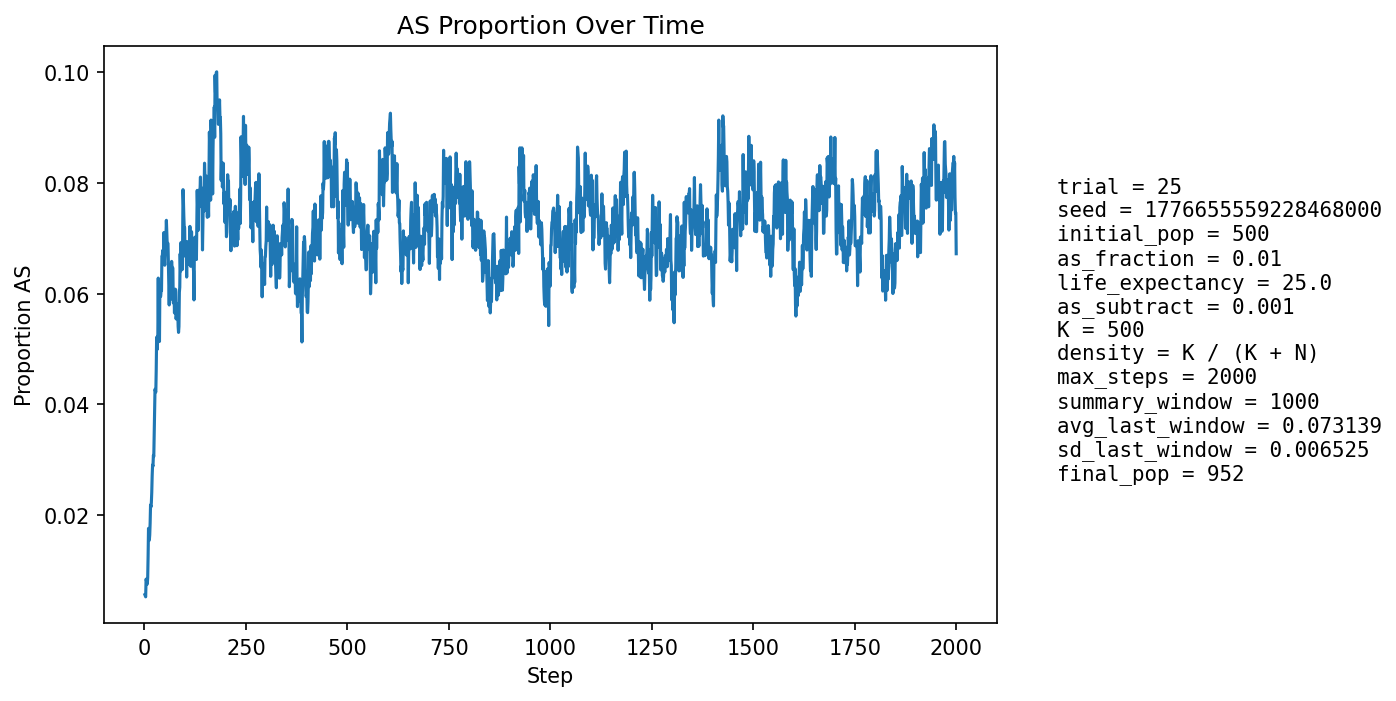

Values plotted in this chart, from the file beside it:
step, population_size, births, newborn_AA, newborn_AS, newborn_SS, prop_newborn_AA, prop_newborn_AS, prop_newborn_SS, prop_repro_AA, prop_repro_AS, prop_AS_population
1, 535, 126, 126, 0, 0, 1.0, 0.0, 0.0, 1.0, 0.0, 0.005607
2, 555, 122, 122, 0, 0, 1.0, 0.0, 0.0, 1.0, 0.0, 0.005405
3, 575, 121, 121, 0, 0, 1.0, 0.0, 0.0, 1.0, 0.0, 0.005217
4, 594, 123, 121, 2, 0, 0.9837, 0.01626, 0.0, 0.9887, 0.01132, 0.008418
5, 619, 130, 129, 1, 0, 0.9923, 0.007692, 0.0, 0.9894, 0.01056, 0.008078
6, 643, 134, 134, 0, 0, 1.0, 0.0, 0.0, 0.99, 0.009967, 0.007776
7, 665, 137, 137, 0, 0, 1.0, 0.0, 0.0, 0.9904, 0.009554, 0.007519
8, 690, 140, 139, 1, 0, 0.9929, 0.007143, 0.0, 0.9877, 0.01227, 0.008696
9, 716, 145, 142, 3, 0, 0.9793, 0.02069, 0.0, 0.9855, 0.01453, 0.01257
10, 739, 148, 143, 5, 0, 0.9662, 0.03378, 0.0, 0.9861, 0.01385, 0.01759
11, 759, 152, 150, 2, 0, 0.9868, 0.01316, 0.0, 0.9867, 0.01326, 0.01581
12, 777, 153, 152, 1, 0, 0.9935, 0.006536, 0.0, 0.9922, 0.007772, 0.01544
13, 793, 154, 152, 2, 0, 0.987, 0.01299, 0.0, 0.9873, 0.01272, 0.01639
14, 808, 156, 153, 3, 0, 0.9808, 0.01923, 0.0, 0.9801, 0.01985, 0.01856
15, 825, 158, 154, 4, 0, 0.9747, 0.02532, 0.0, 0.9783, 0.02174, 0.02182
16, 839, 160, 157, 3, 0, 0.9812, 0.01875, 0.0, 0.9788, 0.02118, 0.02145
17, 854, 162, 160, 2, 0, 0.9877, 0.01235, 0.0, 0.9793, 0.02074, 0.02225
18, 871, 164, 161, 3, 0, 0.9817, 0.01829, 0.0, 0.9752, 0.02483, 0.02411
19, 886, 164, 160, 4, 0, 0.9756, 0.02439, 0.0, 0.9711, 0.02889, 0.02709
20, 895, 165, 160, 5, 0, 0.9697, 0.0303, 0.0, 0.9694, 0.03063, 0.02905
21, 902, 166, 162, 4, 0, 0.9759, 0.0241, 0.0, 0.9719, 0.02814, 0.02882
22, 909, 166, 161, 5, 0, 0.9699, 0.03012, 0.0, 0.9742, 0.02581, 0.0308
23, 916, 167, 164, 3, 0, 0.982, 0.01796, 0.0, 0.9723, 0.02766, 0.03057
24, 923, 168, 162, 6, 0, 0.9643, 0.03571, 0.0, 0.9685, 0.03151, 0.03467
25, 929, 169, 161, 8, 0, 0.9527, 0.04734, 0.0, 0.9667, 0.03326, 0.03875
26, 936, 169, 161, 8, 0, 0.9527, 0.04734, 0.0, 0.9649, 0.03512, 0.04274
27, 943, 170, 165, 5, 0, 0.9706, 0.02941, 0.0, 0.9651, 0.03491, 0.04242
28, 947, 169, 165, 4, 0, 0.9763, 0.02367, 0.0, 0.9632, 0.03681, 0.04224
29, 951, 170, 161, 8, 1, 0.9471, 0.04706, 0.005882, 0.9554, 0.04462, 0.04627
30, 959, 171, 161, 10, 0, 0.9415, 0.05848, 0.0, 0.9496, 0.0504, 0.05214
31, 962, 171, 165, 6, 0, 0.9649, 0.03509, 0.0, 0.9479, 0.0521, 0.0499
32, 965, 171, 164, 7, 0, 0.9591, 0.04094, 0.0, 0.9519, 0.0481, 0.05078
33, 967, 171, 163, 8, 0, 0.9532, 0.04678, 0.0, 0.9481, 0.0519, 0.05274
34, 971, 172, 156, 16, 0, 0.907, 0.09302, 0.0, 0.9425, 0.05754, 0.06282
35, 971, 172, 169, 3, 0, 0.9826, 0.01744, 0.0, 0.9426, 0.05743, 0.05252
36, 971, 171, 162, 9, 0, 0.9474, 0.05263, 0.0, 0.9464, 0.05357, 0.05561
37, 973, 172, 168, 3, 1, 0.9767, 0.01744, 0.005814, 0.9447, 0.05534, 0.05139
38, 976, 173, 157, 16, 0, 0.9075, 0.09249, 0.0, 0.9352, 0.06483, 0.06148
39, 975, 172, 162, 10, 0, 0.9419, 0.05814, 0.0, 0.9409, 0.05906, 0.05949
40, 974, 172, 163, 9, 0, 0.9477, 0.05233, 0.0, 0.9407, 0.05929, 0.05955
41, 974, 172, 162, 10, 0, 0.9419, 0.05814, 0.0, 0.9448, 0.05523, 0.06057
42, 974, 172, 162, 10, 0, 0.9419, 0.05814, 0.0, 0.939, 0.06102, 0.06057
43, 974, 172, 157, 15, 0, 0.9128, 0.08721, 0.0, 0.9387, 0.06126, 0.06674
44, 974, 172, 161, 11, 0, 0.936, 0.06395, 0.0, 0.9387, 0.06126, 0.06674
45, 973, 172, 159, 13, 0, 0.9244, 0.07558, 0.0, 0.9368, 0.06324, 0.06783
46, 974, 172, 164, 8, 0, 0.9535, 0.04651, 0.0, 0.9369, 0.06312, 0.06674
47, 972, 172, 162, 10, 0, 0.9419, 0.05814, 0.0, 0.929, 0.07101, 0.06584
48, 971, 172, 158, 14, 0, 0.9186, 0.0814, 0.0, 0.9308, 0.06917, 0.07106
49, 967, 171, 162, 7, 2, 0.9474, 0.04094, 0.0117, 0.9266, 0.07341, 0.06618
50, 967, 172, 162, 10, 0, 0.9419, 0.05814, 0.0, 0.9287, 0.07129, 0.06515
51, 969, 172, 161, 11, 0, 0.936, 0.06395, 0.0, 0.9306, 0.06944, 0.06708
52, 968, 172, 158, 14, 0, 0.9186, 0.0814, 0.0, 0.9267, 0.07327, 0.06921
53, 966, 171, 157, 13, 1, 0.9181, 0.07602, 0.005848, 0.9323, 0.06773, 0.07039
54, 969, 172, 158, 14, 0, 0.9186, 0.0814, 0.0, 0.9324, 0.06759, 0.07327
55, 969, 172, 161, 11, 0, 0.936, 0.06395, 0.0, 0.9307, 0.06931, 0.07121
56, 970, 172, 162, 10, 0, 0.9419, 0.05814, 0.0, 0.9287, 0.07129, 0.06907
57, 969, 172, 161, 10, 1, 0.936, 0.05814, 0.005814, 0.9267, 0.07327, 0.06914
58, 970, 172, 162, 10, 0, 0.9419, 0.05814, 0.0, 0.9246, 0.0754, 0.06907
59, 966, 171, 162, 7, 2, 0.9474, 0.04094, 0.0117, 0.9246, 0.0754, 0.06522
60, 967, 172, 165, 7, 0, 0.9593, 0.0407, 0.0, 0.9264, 0.07356, 0.06205
... 1,940 more rows
